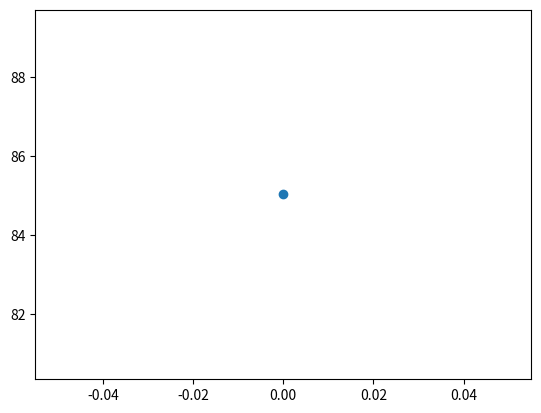

Recreate this plot in Python.
import numpy as np

import matplotlib.pyplot as plt

sampleNo = 1;
mu = 85;
sigma = 0.4

for i in range(10):
	s = np.random.normal(mu, sigma, sampleNo)
	print(s)

plt.plot(s,'o-')
plt.show()